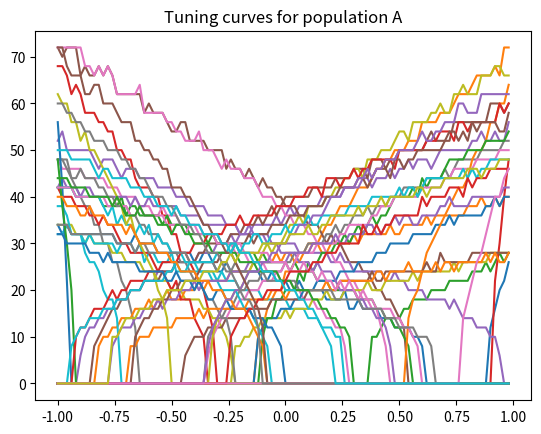
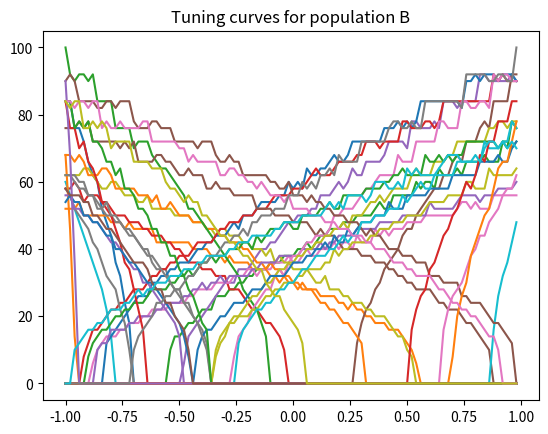
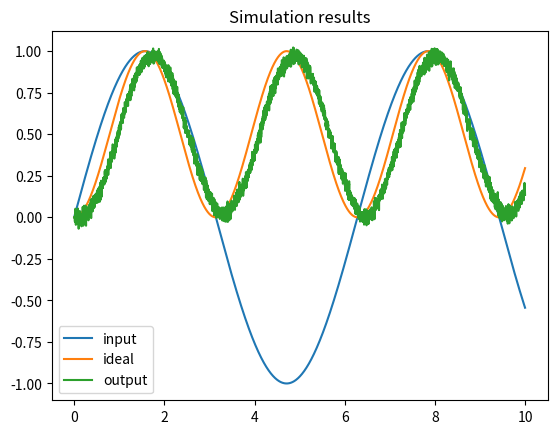

The matplotlib source for these figures, in order:
%matplotlib inline

import math
import random

import numpy
import matplotlib.pyplot as plt

dt = 0.001  # simulation time step
t_rc = 0.02  # membrane RC time constant
t_ref = 0.002  # refractory period
t_pstc = 0.1  # post-synaptic time constant
N_A = 50  # number of neurons in first population
N_B = 40  # number of neurons in second population
N_samples = 100  # number of sample points to use when finding decoders
rate_A = 25, 75  # range of maximum firing rates for population A
rate_B = 50, 100  # range of maximum firing rates for population B


def input(t):
    """The input to the system over time"""
    return math.sin(t)


def function(x):
    """The function to compute between A and B."""
    return x * x

# create random encoders for the two populations
encoder_A = [random.choice([-1, 1]) for i in range(N_A)]
encoder_B = [random.choice([-1, 1]) for i in range(N_B)]


def generate_gain_and_bias(
        count, intercept_low, intercept_high, rate_low, rate_high):
    gain = []
    bias = []
    for i in range(count):
        # desired intercept (x value for which the neuron starts firing
        intercept = random.uniform(intercept_low, intercept_high)
        # desired maximum rate (firing rate when x is maximum)
        rate = random.uniform(rate_low, rate_high)

        # this algorithm is specific to LIF neurons, but should
        # generate gain and bias values to produce the desired
        # intercept and rate
        z = 1.0 / (1 - math.exp((t_ref - (1.0 / rate)) / t_rc))
        g = (1 - z) / (intercept - 1.0)
        b = 1 - g * intercept
        gain.append(g)
        bias.append(b)
    return gain, bias


# random gain and bias for the two populations
gain_A, bias_A = generate_gain_and_bias(N_A, -1, 1, rate_A[0], rate_A[1])
gain_B, bias_B = generate_gain_and_bias(N_B, -1, 1, rate_B[0], rate_B[1])


def run_neurons(input, v, ref):
    """Run the neuron model.

    A simple leaky integrate-and-fire model, scaled so that v=0 is resting
    voltage and v=1 is the firing threshold.
    """
    spikes = []
    for i in range(len(v)):
        dV = dt * (input[i] - v[i]) / t_rc  # the LIF voltage change equation
        v[i] += dV
        if v[i] < 0:
            v[i] = 0  # don't allow voltage to go below 0

        if ref[i] > 0:  # if we are in our refractory period
            v[i] = 0   # keep voltage at zero and
            ref[i] -= dt  # decrease the refractory period

        if v[i] > 1:  # if we have hit threshold
            spikes.append(True)  # spike
            v[i] = 0  # reset the voltage
            ref[i] = t_ref  # and set the refractory period
        else:
            spikes.append(False)
    return spikes


def compute_response(x, encoder, gain, bias, time_limit=0.5):
    """Measure the spike rate of a population for a given value x."""
    N = len(encoder)  # number of neurons
    v = [0] * N  # voltage
    ref = [0] * N  # refractory period

    # compute input corresponding to x
    input = []
    for i in range(N):
        input.append(x * encoder[i] * gain[i] + bias[i])
        v[i] = random.uniform(0, 1)  # randomize the initial voltage level

    count = [0] * N  # spike count for each neuron

    # feed the input into the population for a given amount of time
    t = 0
    while t < time_limit:
        spikes = run_neurons(input, v, ref)
        for i, s in enumerate(spikes):
            if s:
                count[i] += 1
        t += dt
    return [c / time_limit for c in count]  # return the spike rate (in Hz)


def compute_tuning_curves(encoder, gain, bias):
    """Compute the tuning curves for a population"""
    # generate a set of x values to sample at
    x_values = [i * 2.0 / N_samples - 1.0 for i in range(N_samples)]

    # build up a matrix of neural responses to each input (i.e. tuning curves)
    A = []
    for x in x_values:
        response = compute_response(x, encoder, gain, bias)
        A.append(response)
    return x_values, A


def compute_decoder(encoder, gain, bias, function=lambda x: x):
    # get the tuning curves
    x_values, A = compute_tuning_curves(encoder, gain, bias)

    # get the desired decoded value for each sample point
    value = numpy.array([[function(x)] for x in x_values])

    # find the optimal linear decoder
    A = numpy.array(A).T
    Gamma = numpy.dot(A, A.T)
    Upsilon = numpy.dot(A, value)
    Ginv = numpy.linalg.pinv(Gamma)
    decoder = numpy.dot(Ginv, Upsilon) / dt
    return decoder


# find the decoders for A and B
decoder_A = compute_decoder(encoder_A, gain_A, bias_A, function=function)
decoder_B = compute_decoder(encoder_B, gain_B, bias_B)

# compute the weight matrix
weights = numpy.dot(decoder_A, [encoder_B])

v_A = [0.0] * N_A  # voltage for population A
ref_A = [0.0] * N_A  # refractory period for population A
input_A = [0.0] * N_A  # input for population A

v_B = [0.0] * N_B  # voltage for population B
ref_B = [0.0] * N_B  # refractory period for population B
input_B = [0.0] * N_B  # input for population B

# scaling factor for the post-synaptic filter
pstc_scale = 1.0 - math.exp(-dt / t_pstc)

# for storing simulation data to plot afterward
inputs = []
times = []
outputs = []
ideal = []

output = 0.0  # the decoded output value from population B
t = 0
while t < 10.0:  # noqa: C901
    # call the input function to determine the input value
    x = input(t)

    # convert the input value into an input for each neuron
    for i in range(N_A):
        input_A[i] = x * encoder_A[i] * gain_A[i] + bias_A[i]

    # run population A and determine which neurons spike
    spikes_A = run_neurons(input_A, v_A, ref_A)

    # decay all of the inputs (implementing the post-synaptic filter)
    for j in range(N_B):
        input_B[j] *= (1.0 - pstc_scale)
    # for each neuron that spikes, increase the input current
    # of all the neurons it is connected to by the synaptic
    # connection weight
    for i, s in enumerate(spikes_A):
        if s:
            for j in range(N_B):
                input_B[j] += weights[i][j] * pstc_scale

    # compute the total input into each neuron in population B
    # (taking into account gain and bias)
    total_B = [0] * N_B
    for j in range(N_B):
        total_B[j] = gain_B[j] * input_B[j] + bias_B[j]

    # run population B and determine which neurons spike
    spikes_B = run_neurons(total_B, v_B, ref_B)

    # for each neuron in B that spikes, update our decoded value
    # (also applying the same post-synaptic filter)
    output *= (1.0 - pstc_scale)
    for j, s in enumerate(spikes_B):
        if s:
            output += decoder_B[j][0] * pstc_scale

    if t % 0.5 <= dt:
        print(t, output)
    times.append(t)
    inputs.append(x)
    outputs.append(output)
    ideal.append(function(x))
    t += dt

x, A = compute_tuning_curves(encoder_A, gain_A, bias_A)
x, B = compute_tuning_curves(encoder_B, gain_B, bias_B)

plt.figure()
plt.plot(x, A)
plt.title('Tuning curves for population A')

plt.figure()
plt.plot(x, B)
plt.title('Tuning curves for population B')

plt.figure()
plt.plot(times, inputs, label='input')
plt.plot(times, ideal, label='ideal')
plt.plot(times, outputs, label='output')
plt.title('Simulation results')
plt.legend()
plt.show()